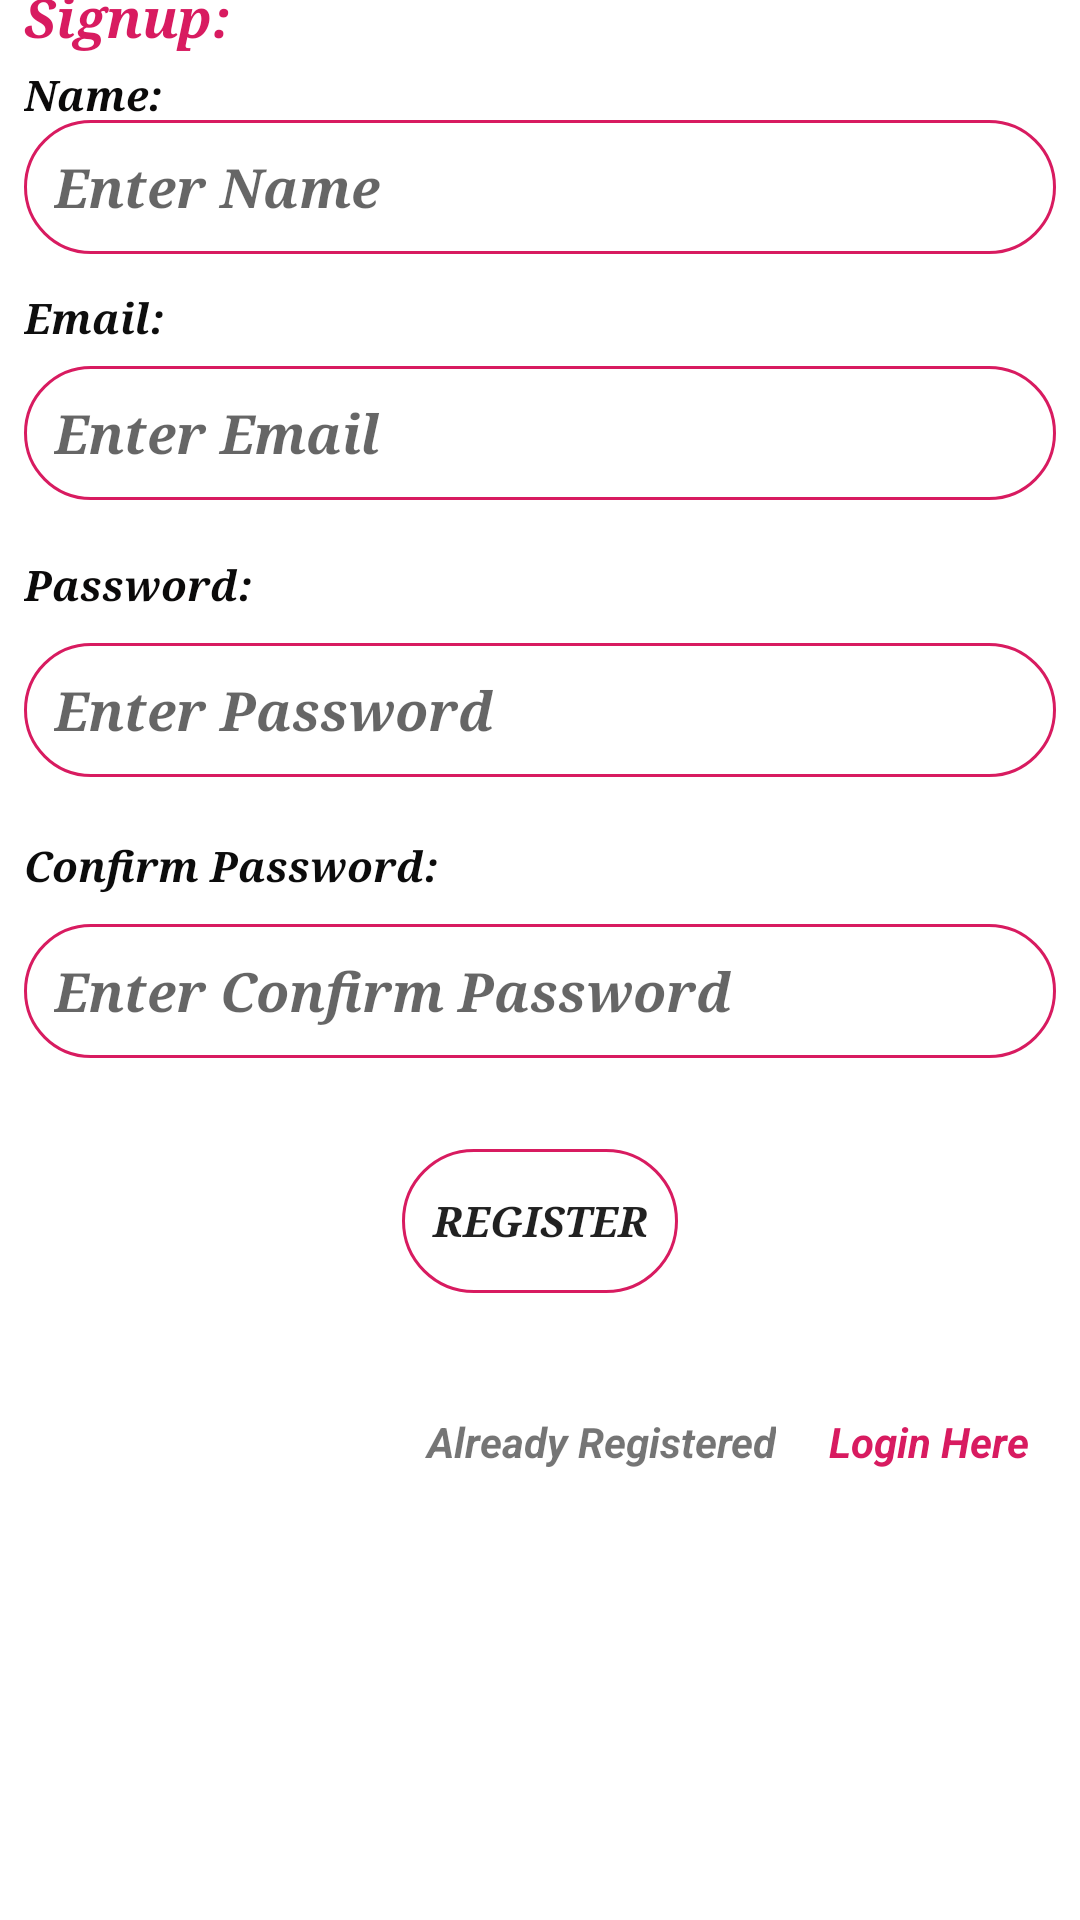

Here is an Android app screen rendered from its layout file. Give the layout XML and the strings, colors and styles it references.
<!-- AndroidManifest.xml: application theme Theme.TrafficSquad -->
<!-- res/layout/activity_peoplesignip.xml -->
<?xml version="1.0" encoding="utf-8"?>
<androidx.constraintlayout.widget.ConstraintLayout xmlns:android="http://schemas.android.com/apk/res/android"
    xmlns:app="http://schemas.android.com/apk/res-auto"
    xmlns:tools="http://schemas.android.com/tools"
    android:layout_width="match_parent"
    android:layout_height="match_parent"
    app:layoutDescription="@xml/activity_peoplesignip_scene"
    tools:context=".peoplesignip" >

    <TextView
        android:id="@+id/editTextTextPersonName4"
        android:layout_width="0dp"
        android:layout_height="wrap_content"
        android:layout_marginStart="8dp"
        android:layout_marginTop="30dp"
        android:layout_marginEnd="8dp"
        android:layout_marginBottom="659dp"
        android:ems="10"
        android:inputType="textPersonName"
        android:text="Signup:"
        android:textColor="#D81B60"
        android:textSize="18sp"
        android:textStyle="bold|italic"
        android:typeface="serif"
        app:layout_constraintBottom_toBottomOf="parent"
        app:layout_constraintEnd_toEndOf="parent"
        app:layout_constraintStart_toStartOf="parent"
        app:layout_constraintTop_toTopOf="parent" />

    <TextView
        android:id="@+id/textView11"
        android:layout_width="0dp"
        android:layout_height="wrap_content"
        android:layout_marginStart="8dp"
        android:layout_marginTop="20dp"
        android:layout_marginEnd="8dp"
        android:layout_marginBottom="615dp"
        android:text="Name:"
        android:textColor="#0B0A0A"
        android:textStyle="bold|italic"
        android:typeface="serif"
        app:layout_constraintBottom_toBottomOf="parent"
        app:layout_constraintEnd_toEndOf="parent"
        app:layout_constraintStart_toStartOf="parent"
        app:layout_constraintTop_toBottomOf="@+id/editTextTextPersonName4" />

    <EditText
        android:id="@+id/PeopleName"
        android:layout_width="0dp"
        android:layout_height="wrap_content"
        android:layout_marginStart="8dp"
        android:layout_marginTop="10dp"
        android:layout_marginEnd="8dp"
        android:layout_marginBottom="566dp"
        android:background="@drawable/forget"
        android:ems="10"
        android:hint="Enter Name"
        android:inputType="textPersonName"
        android:textSize="18sp"
        android:textStyle="bold|italic"
        android:typeface="serif"
        app:layout_constraintBottom_toBottomOf="parent"
        app:layout_constraintEnd_toEndOf="parent"
        app:layout_constraintStart_toStartOf="parent"
        app:layout_constraintTop_toBottomOf="@+id/textView11" />

    <TextView
        android:id="@+id/PeopEmail"
        android:layout_width="0dp"
        android:layout_height="wrap_content"
        android:layout_marginStart="8dp"
        android:layout_marginTop="20dp"
        android:layout_marginEnd="8dp"
        android:layout_marginBottom="533dp"
        android:text="Email:"
        android:textColor="#0E0E0E"
        android:textSize="14sp"
        android:textStyle="bold|italic"
        android:typeface="serif"
        app:layout_constraintBottom_toBottomOf="parent"
        app:layout_constraintEnd_toEndOf="parent"
        app:layout_constraintStart_toStartOf="parent"
        app:layout_constraintTop_toBottomOf="@+id/PeopleName" />

    <EditText
        android:id="@+id/peopleEmail"
        android:layout_width="0dp"
        android:layout_height="wrap_content"
        android:layout_marginStart="8dp"
        android:layout_marginTop="10dp"
        android:layout_marginEnd="8dp"
        android:layout_marginBottom="477dp"
        android:ems="10"
        android:hint="Enter Email"
        android:background="@drawable/forget"
        android:inputType="textEmailAddress"
        android:textStyle="bold|italic"
        android:typeface="serif"
        app:layout_constraintBottom_toBottomOf="parent"
        app:layout_constraintEnd_toEndOf="parent"
        app:layout_constraintStart_toStartOf="parent"
        app:layout_constraintTop_toBottomOf="@+id/PeopEmail" />

    <TextView
        android:id="@+id/textView13"
        android:layout_width="0dp"
        android:layout_height="wrap_content"
        android:layout_marginStart="8dp"
        android:layout_marginTop="20dp"
        android:layout_marginEnd="8dp"
        android:layout_marginBottom="437dp"
        android:text="Password:"
        android:textColor="#0B0A0A"
        android:textStyle="bold|italic"
        android:typeface="serif"
        app:layout_constraintBottom_toBottomOf="parent"
        app:layout_constraintEnd_toEndOf="parent"
        app:layout_constraintStart_toStartOf="parent"
        app:layout_constraintTop_toBottomOf="@+id/peopleEmail" />

    <EditText
        android:id="@+id/Peoplepass1"
        android:layout_width="0dp"
        android:layout_height="wrap_content"
        android:layout_marginStart="8dp"
        android:layout_marginTop="10dp"
        android:layout_marginEnd="8dp"
        android:layout_marginBottom="381dp"
        android:background="@drawable/forget"
        android:ems="10"
        android:hint="Enter Password"
        android:inputType="textPassword"
        android:textStyle="bold|italic"
        android:typeface="serif"
        app:layout_constraintBottom_toBottomOf="parent"
        app:layout_constraintEnd_toEndOf="parent"
        app:layout_constraintStart_toStartOf="parent"
        app:layout_constraintTop_toBottomOf="@+id/textView13" />

    <TextView
        android:id="@+id/textView14"
        android:layout_width="0dp"
        android:layout_height="wrap_content"
        android:layout_marginStart="8dp"
        android:layout_marginTop="20dp"
        android:layout_marginEnd="8dp"
        android:layout_marginBottom="342dp"
        android:text="Confirm Password:"
        android:textColor="#0C0C0C"
        android:textStyle="bold|italic"
        android:typeface="serif"
        app:layout_constraintBottom_toBottomOf="parent"
        app:layout_constraintEnd_toEndOf="parent"
        app:layout_constraintStart_toStartOf="parent"
        app:layout_constraintTop_toBottomOf="@+id/Peoplepass1" />

    <EditText
        android:id="@+id/peopConfirmPass"
        android:layout_width="0dp"
        android:layout_height="wrap_content"
        android:layout_marginStart="8dp"
        android:layout_marginTop="10dp"
        android:layout_marginEnd="8dp"
        android:layout_marginBottom="287dp"
        android:background="@drawable/forget"
        android:ems="10"
        android:hint="Enter Confirm Password"
        android:inputType="textPassword"
        android:textStyle="bold|italic"
        android:typeface="serif"
        app:layout_constraintBottom_toBottomOf="parent"
        app:layout_constraintEnd_toEndOf="parent"
        app:layout_constraintStart_toStartOf="parent"
        app:layout_constraintTop_toBottomOf="@+id/textView14" />

    <Button
        android:id="@+id/peoplesign"
        android:layout_width="wrap_content"
        android:layout_height="wrap_content"
        android:layout_marginStart="8dp"
        android:layout_marginEnd="8dp"
        android:layout_marginBottom="10dp"
        android:background="@drawable/forget"
        android:text="Register"
        android:textStyle="bold|italic"
        android:typeface="serif"
        app:layout_constraintBottom_toTopOf="@+id/linearLayout4"
        app:layout_constraintEnd_toEndOf="parent"
        app:layout_constraintStart_toStartOf="parent"
        app:layout_constraintTop_toBottomOf="@+id/peopConfirmPass" />

    <LinearLayout
        android:id="@+id/linearLayout4"
        android:layout_width="0dp"
        android:layout_height="wrap_content"
        android:layout_marginTop="670dp"
        android:layout_marginBottom="150dp"
        android:orientation="horizontal"
        app:layout_constraintBottom_toBottomOf="parent"
        app:layout_constraintEnd_toEndOf="parent"
        app:layout_constraintStart_toStartOf="parent"
        app:layout_constraintTop_toTopOf="parent"
        app:layout_constraintVertical_bias="1.0">

        <TextView
            android:id="@+id/textView6"
            android:layout_width="517dp"
            android:layout_height="match_parent"
            android:layout_weight="1"
            android:gravity="right"
            android:text="Already Registered"
            android:textStyle="bold|italic" />

        <TextView
            android:id="@+id/peoplelsignogin"
            android:layout_width="match_parent"
            android:layout_height="match_parent"
            android:layout_weight="1"
            android:gravity="center"
            android:text="Login Here"
            android:textColor="#D81B60"
            android:textStyle="bold|italic" />
    </LinearLayout>

</androidx.constraintlayout.widget.ConstraintLayout>
<!-- resources referenced by this layout -->
<resources>
  <!-- drawable forget (drawable) -->
  <shape xmlns:android="http://schemas.android.com/apk/res/android">
      <stroke android:width="1dp" android:color="#D81B60" />
      <padding android:left="10dp" android:top="10dp" android:right="10dp" android:bottom="10dp" />
      <corners android:radius="40dp" />
  </shape>
  <style name="Theme.TrafficSquad" parent="Theme.MaterialComponents.DayNight.DarkActionBar">
          
          <item name="colorPrimary">@color/purple_500</item>
          <item name="colorPrimaryVariant">@color/purple_700</item>
          <item name="colorOnPrimary">@color/white</item>
          
          <item name="colorSecondary">@color/teal_200</item>
          <item name="colorSecondaryVariant">@color/teal_700</item>
          <item name="colorOnSecondary">@color/black</item>
          
          <item name="android:statusBarColor" tools:targetApi="l">?attr/colorPrimaryVariant</item>
          
      </style>
  <color name="purple_500">#D81B60</color>
  <color name="purple_700">#D81B60</color>
  <color name="white">#FFFFFFFF</color>
  <color name="teal_200">#FF03DAC5</color>
  <color name="teal_700">#FF018786</color>
  <color name="black">#FF000000</color>
</resources>
